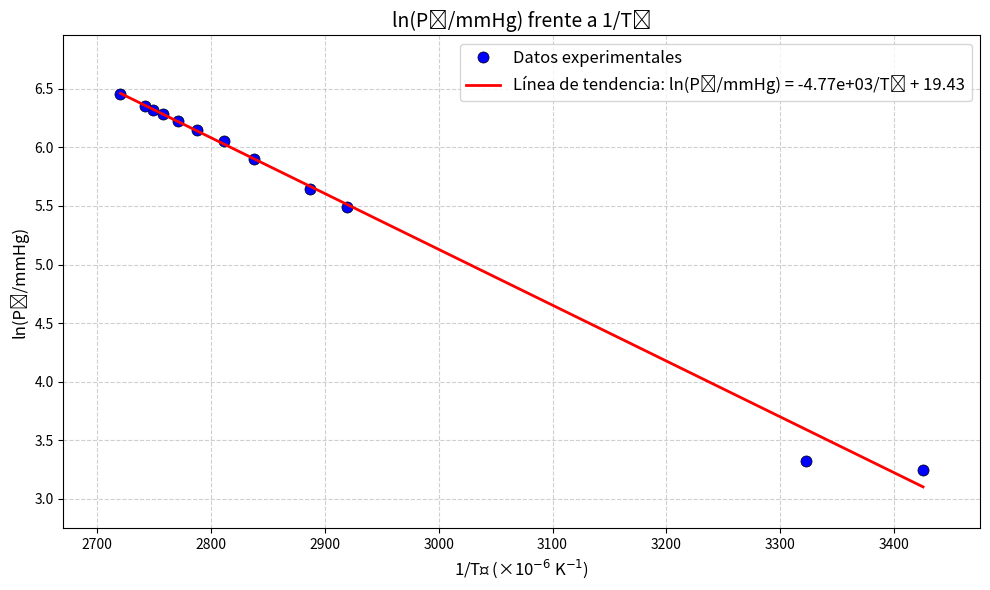

The script that saved this image:
import numpy as np
import matplotlib.pyplot as plt
from scipy.optimize import curve_fit

# Datos experimentales
inverse_T = np.array([3425.22, 3322.81, 2919.30, 2887.30, 2838.10, 
                      2811.80, 2787.50, 2771.20, 2758.20, 2749.10, 
                      2742.40, 2720.70]) * 1e-6

ln_P = np.array([3.25, 3.32, 5.492, 5.644, 5.899, 
                 6.051, 6.146, 6.228, 6.282, 6.318, 
                 6.349, 6.456])

error_inverse_T = np.array([1.2, 1.1, 0.9, 0.8, 0.8, 0.8, 
                            0.8, 0.8, 0.8, 0.8, 0.8, 0.7]) * 1e-6
error_ln_P = np.array([0.04, 0.04, 0.004, 0.004, 0.003, 
                       0.002, 0.002, 0.002, 0.002, 0.002, 
                       0.002, 0.002])

T1 = 1/inverse_T[0]  # en K
P1 = np.exp(ln_P[0]) # en mmHg

# Ajuste lineal
def linear_func(x, a, b):
    return a * x + b

popt, pcov = curve_fit(linear_func, inverse_T, ln_P, sigma=error_ln_P, absolute_sigma=True)
a, b = popt
a_err, b_err = np.sqrt(pcov[0, 0]), np.sqrt(pcov[1, 1])

# Cálculo de Lv
R = 8.314  # J/(mol·K)
M_water = 18.015  # g/mol

# De la pendiente
Lv_slope = -a * R 
Lv_slope_err = a_err * R
Lv_slope_cal_g = Lv_slope/4.184/M_water
Lv_slope_cal_g_err = Lv_slope_err/4.184/M_water

# Del intercepto
Lv_intercept = (b - ln_P[0]) * R * T1
Lv_intercept_err = np.sqrt((b_err * R * T1)**2 + (error_ln_P[0] * R * T1)**2)
Lv_intercept_cal_g = Lv_intercept/4.184/M_water
Lv_intercept_cal_g_err = Lv_intercept_err/4.184/M_water

# Valores ponderados
weights = np.array([1/Lv_slope_err**2, 1/Lv_intercept_err**2])
Lv = np.average([Lv_slope, Lv_intercept], weights=weights)
Lv_err = 1/np.sqrt(np.sum(weights))
Lv_cal_g = np.average([Lv_slope_cal_g, Lv_intercept_cal_g], weights=weights)
Lv_cal_g_err = 1/np.sqrt(np.sum(weights))

# Resultados
print(f"Resultados del ajuste lineal:")
print(f"Pendiente (a) = {a:.2e} ± {a_err:.2e} K")
print(f"Intercepto (b) = {b:.2f} ± {b_err:.2f}")
print(f"\nCalor latente de vaporización:")
print(f"De la pendiente: Lv = {Lv_slope/1000:.2f} ± {Lv_slope_err/1000:.2f} kJ/mol = {Lv_slope_cal_g:.2f} ± {Lv_slope_cal_g_err:.2f} cal/g")
print(f"Del intercepto: Lv = {Lv_intercept/1000:.2f} ± {Lv_intercept_err/1000:.2f} kJ/mol = {Lv_intercept_cal_g:.2f} ± {Lv_intercept_cal_g_err:.2f} cal/g")
print(f"\nValor medio ponderado: Lv = {Lv/1000:.2f} ± {Lv_err/1000:.2f} kJ/mol = {Lv_cal_g:.2f} ± {Lv_cal_g_err:.2f} cal/g")

# Gráfica 
plt.figure(figsize=(10, 6))

plt.plot(inverse_T*1e6, ln_P, 'o', color='blue', 
         markersize=8, markeredgecolor='black', 
         markeredgewidth=0.5, label='Datos experimentales')

plt.plot(inverse_T*1e6, linear_func(inverse_T, *popt), 
         'r-', linewidth=2, label=f'Línea de tendencia: ln(P₂/mmHg) = {a:.2e}/T₂ + {b:.2f}')

plt.xlabel('1/T₂ (×10$^{-6}$ K$^{-1}$)', fontsize=12)
plt.ylabel('ln(P₂/mmHg)', fontsize=12)
plt.title('ln(P₂/mmHg) frente a 1/T₂', fontsize=14)
plt.legend(fontsize=12, loc='upper right')
plt.grid(True, linestyle='--', alpha=0.6)

x_min, x_max = inverse_T.min()*1e6, inverse_T.max()*1e6
y_min, y_max = ln_P.min(), ln_P.max()
plt.xlim(x_min - 50, x_max + 50)
plt.ylim(y_min - 0.5, y_max + 0.5)

plt.tight_layout()
plt.show()